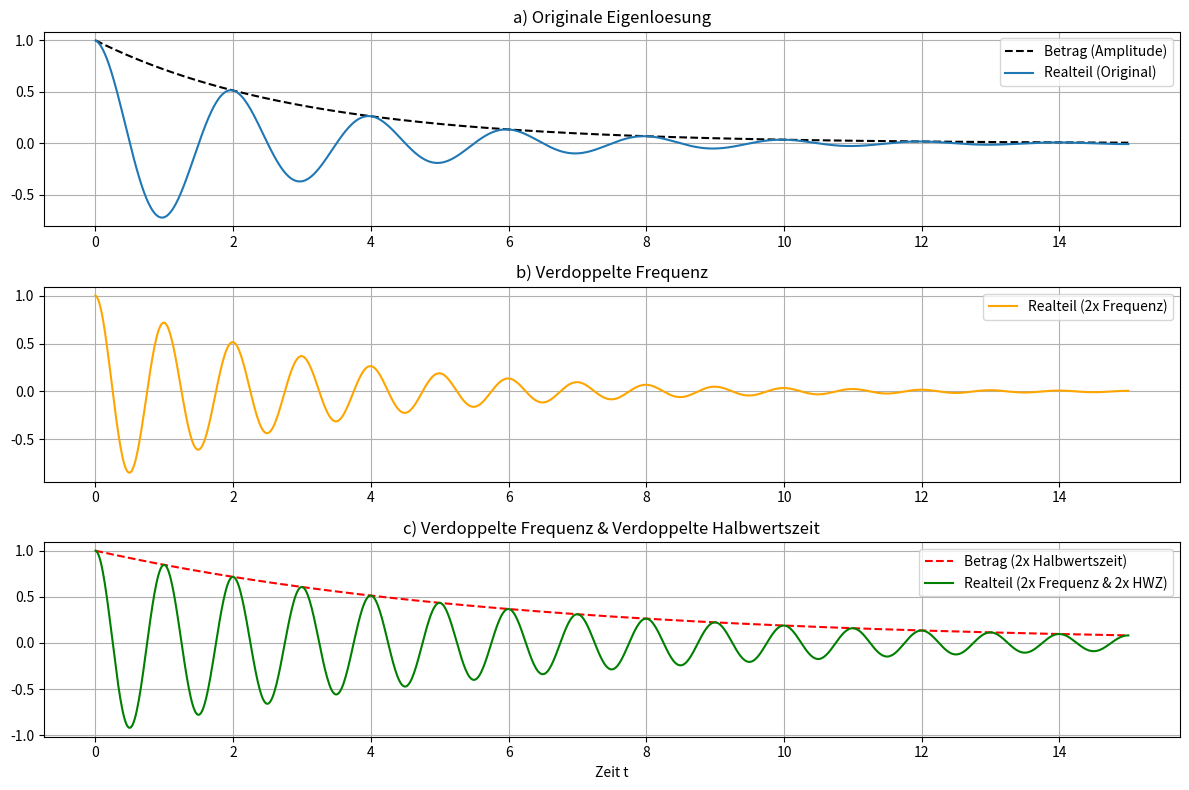

Reproduce this figure in Python.
import numpy as np
import matplotlib.pyplot as plt

# Zeitvektor erstellen
t = np.linspace(0, 15, 1000)

# a) Ursprüngliche Funktion
# y(t) = exp((-1/3 + pi*i) * t)
y_a = np.exp((-1/3 + np.pi * 1j) * t)

# b) Verdopplung der Frequenz
# Der Imaginaerteil (Frequenzanteil) wird von pi auf 2*pi erhoeht.
y_b = np.exp((-1/3 + 2 * np.pi * 1j) * t)

# c) Verdopplung der Halbwertszeit (und Beibehaltung der Frequenz aus b)
# Die Daempfung muss halbiert werden (von 1/3 auf 1/6), 
# damit die Amplitude doppelt so lange braucht, um abzusinken.
y_c = np.exp((-1/6 + 2 * np.pi * 1j) * t)

# Visualisierung
plt.figure(figsize=(12, 8))

# Plot fuer Teilaufgabe a)
plt.subplot(3, 1, 1)
plt.plot(t, np.abs(y_a), 'k--', label='Betrag (Amplitude)')
plt.plot(t, y_a.real, label='Realteil (Original)')
plt.title('a) Originale Eigenloesung')
plt.legend(loc='upper right')
plt.grid(True)

# Plot fuer Teilaufgabe b)
plt.subplot(3, 1, 2)
plt.plot(t, y_b.real, color='orange', label='Realteil (2x Frequenz)')
plt.title('b) Verdoppelte Frequenz')
plt.legend(loc='upper right')
plt.grid(True)

# Plot fuer Teilaufgabe c)
plt.subplot(3, 1, 3)
plt.plot(t, np.abs(y_c), 'r--', label='Betrag (2x Halbwertszeit)')
plt.plot(t, y_c.real, color='green', label='Realteil (2x Frequenz & 2x HWZ)')
plt.title('c) Verdoppelte Frequenz & Verdoppelte Halbwertszeit')
plt.xlabel('Zeit t')
plt.legend(loc='upper right')
plt.grid(True)

plt.tight_layout()
plt.show()
